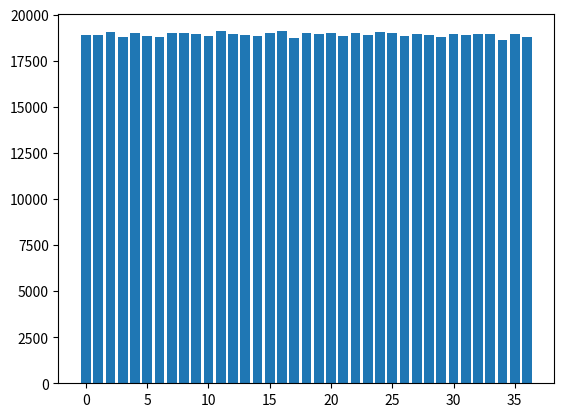

Write the Python code that produced this figure.
'''THE SOFTWARE IS PROVIDED "AS IS", WITHOUT WARRANTY OF ANY KIND, EXPRESS
OR IMPLIED, INCLUDING BUT NOT LIMITED TO THE WARRANTIES OF
MERCHANTABILITY, FITNESS FOR A PARTICULAR PURPOSE, TITLE AND
NON-INFRINGEMENT. IN NO EVENT SHALL THE COPYRIGHT HOLDERS OR ANYONE
DISTRIBUTING THE SOFTWARE BE LIABLE FOR ANY DAMAGES OR OTHER LIABILITY,
WHETHER IN CONTRACT, TORT OR OTHERWISE, ARISING FROM, OUT OF OR IN
CONNECTION WITH THE SOFTWARE OR THE USE OR OTHER DEALINGS IN THE
SOFTWARE.'''

# [redacted]
# [redacted]
# [redacted]
# [redacted]

# [redacted]



import numpy
import random
import matplotlib.pyplot as plt
from collections import Counter

# arr = [10, 386, 479, 627, 20, 523, 482, 483, 542, 699, 535, 617, 577, 471, 615, 583, 441, 562, 563, 527, 453, 530, 433, 541, 585, 704, 443, 569, 430, 637, 331, 511, 552, 496, 484, 566, 554, 472, 335, 440, 579, 341, 545, 615, 548, 604, 439, 556, 442, 461, 624, 611, 444, 578, 405, 487, 490, 496, 398, 512, 422, 455, 449, 432, 607, 679, 434, 597, 639, 565, 415, 486, 668, 414, 665, 763, 557, 304, 404, 454, 689, 610, 483, 441, 657, 590, 492, 476, 437, 483, 529, 363, 711, 543]

arr = [random.randint(0, 36) for x in range(1, 700000)]

elements = numpy.array(arr)

mean = numpy.mean(elements, axis=0)
sd = numpy.std(elements, axis=0)

final_list = [x for x in arr if (x > mean - 2 * sd)]
final_list = [x for x in final_list if (x < mean + 2 * sd)]
print(final_list)

c = Counter(final_list)

plt.bar(c.keys(), c.values())
plt.show()
